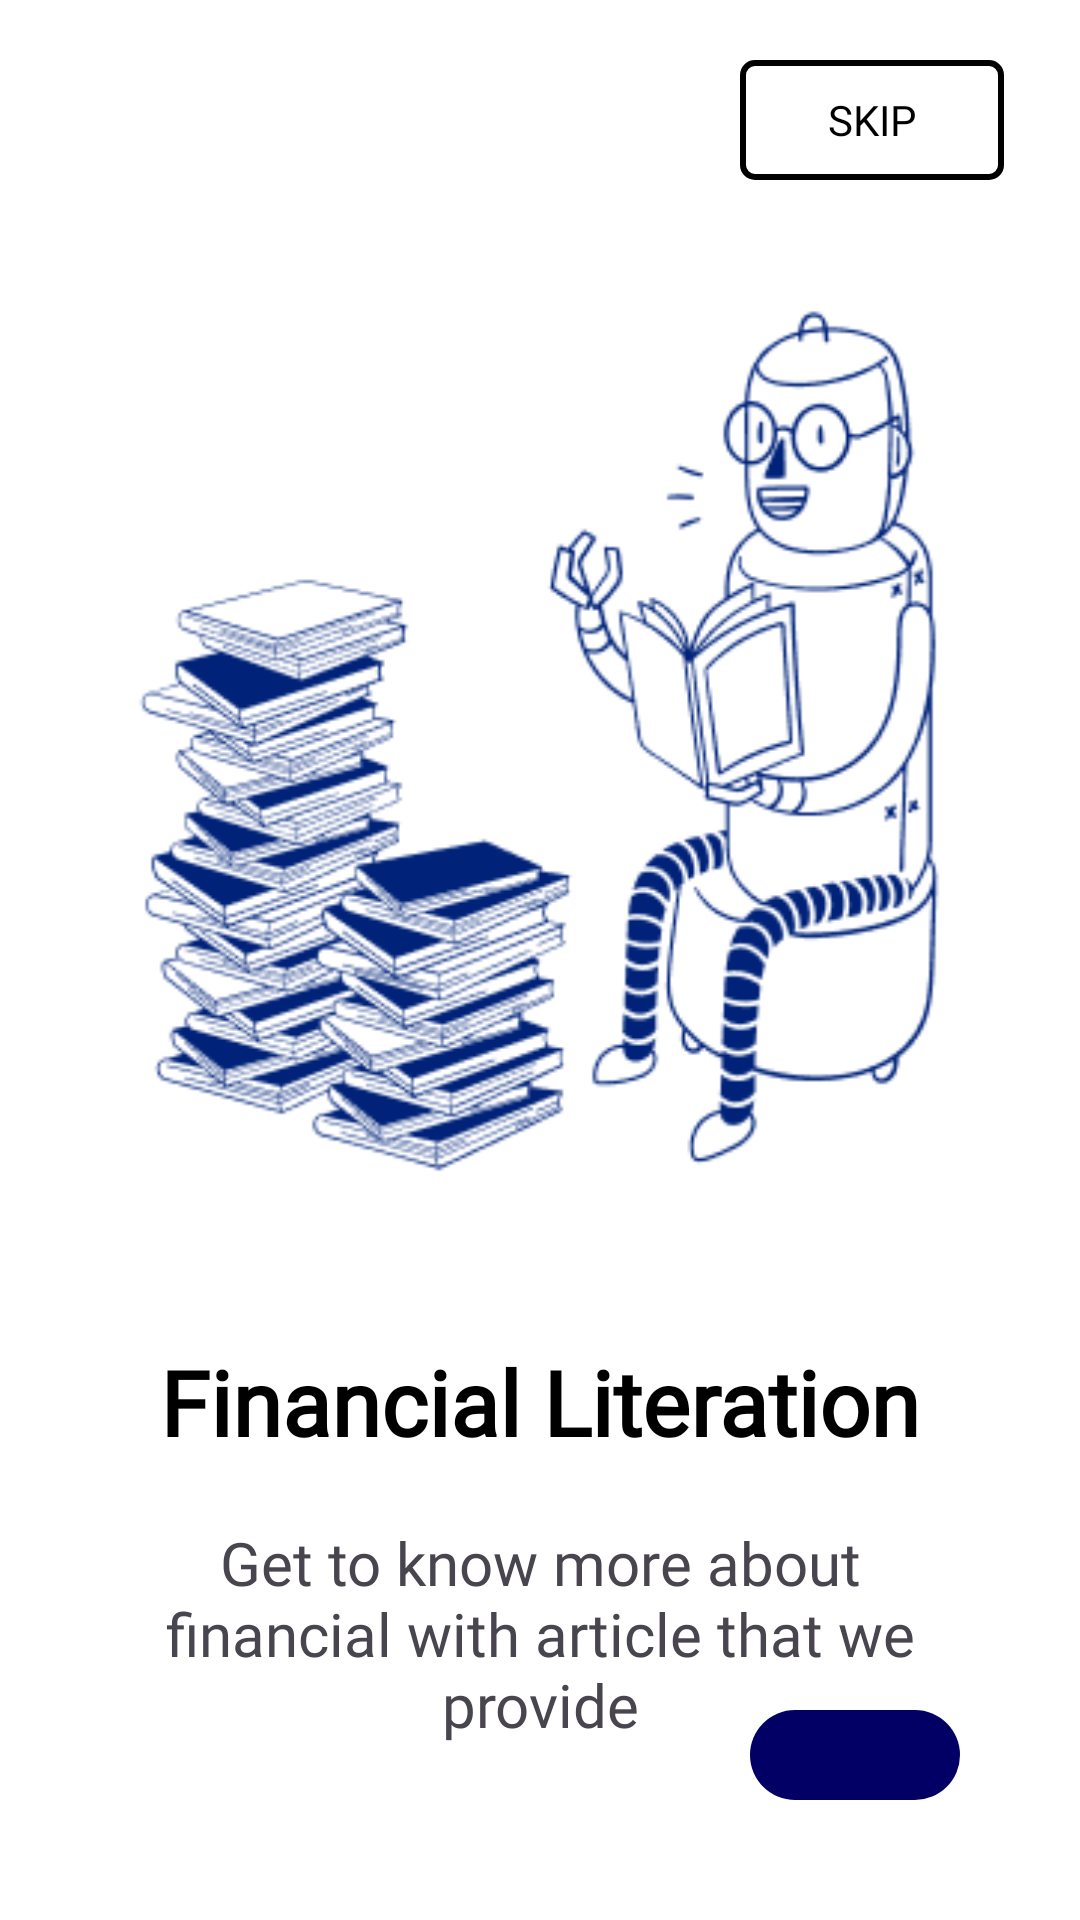

Android layout source for this screen:
<!-- AndroidManifest.xml: application theme Theme.Finboostfrontend -->
<!-- res/layout/fragment_seccond_screen.xml -->
<?xml version="1.0" encoding="utf-8"?>
<androidx.constraintlayout.widget.ConstraintLayout xmlns:android="http://schemas.android.com/apk/res/android"
    xmlns:app="http://schemas.android.com/apk/res-auto"
    xmlns:tools="http://schemas.android.com/tools"
    android:layout_width="match_parent"
    android:layout_height="match_parent"
    android:background="@color/white"
    tools:context=".ui.onboarding.screens.SeccondScreen">

    <Button
        android:id="@+id/btn_skip"
        android:layout_width="wrap_content"
        android:layout_height="40dp"
        android:text="@string/skip"
        android:fontFamily="@font/montserrat_sb"
        android:textColor="@color/black"
        android:layout_marginTop="20dp"
        android:background="@drawable/button_transparent"
        app:layout_constraintEnd_toEndOf="parent"
        app:layout_constraintHorizontal_bias="0.907"
        app:layout_constraintStart_toStartOf="parent"
        app:layout_constraintTop_toTopOf="parent" />

    <ImageView
        android:id="@+id/imageView2"
        android:layout_width="300dp"
        android:layout_height="300dp"
        android:src="@drawable/onboard_2png"
        app:layout_constraintBottom_toBottomOf="parent"
        app:layout_constraintEnd_toEndOf="parent"
        app:layout_constraintHorizontal_bias="0.495"
        app:layout_constraintStart_toStartOf="parent"
        app:layout_constraintTop_toTopOf="parent"
        app:layout_constraintVertical_bias="0.285" />

    <TextView
        android:id="@+id/title2"
        android:layout_width="wrap_content"
        android:layout_height="wrap_content"
        android:layout_marginTop="50dp"
        android:textColor="@color/black"
        android:text="@string/ob_title_2"
        android:textSize="30sp"
        android:fontFamily="@font/montserrat_sb"
        android:textStyle="bold"
        app:layout_constraintEnd_toEndOf="parent"
        app:layout_constraintStart_toStartOf="parent"
        app:layout_constraintTop_toBottomOf="@+id/imageView2" />

    <TextView
        android:id="@+id/description"
        android:layout_width="0dp"
        android:layout_height="wrap_content"
        android:layout_marginTop="20dp"
        android:layout_marginHorizontal="50dp"
        android:gravity="center"
        android:fontFamily="@font/montserrat_med"
        android:text="@string/ob_desc_2"
        android:textSize="20sp"
        app:layout_constraintEnd_toEndOf="parent"
        app:layout_constraintStart_toStartOf="parent"
        app:layout_constraintTop_toBottomOf="@+id/title2" />


    <ImageButton
        android:id="@+id/ib_next"
        android:layout_width="70dp"
        android:layout_height="30dp"
        android:src="@drawable/ic_arrow"
        android:layout_marginBottom="40dp"
        android:layout_marginEnd="40dp"
        app:layout_constraintBottom_toBottomOf="parent"
        app:layout_constraintEnd_toEndOf="parent"
        android:background="@drawable/roundcorner"
        />

</androidx.constraintlayout.widget.ConstraintLayout>
<!-- resources referenced by this layout -->
<resources>
  <color name="black">#FF000000</color>
  <color name="white">#FFFFFFFF</color>
  <!-- drawable button_transparent (drawable) -->
  <?xml version="1.0" encoding="utf-8"?>
  <selector xmlns:android="http://schemas.android.com/apk/res/android">
      <item>
          <shape android:shape="rectangle">
              <solid android:color="@android:color/transparent"/>
              <stroke android:width="2dp" android:color="#000000"/>
              <corners android:radius="4dp"/>
          </shape>
      </item>
  </selector>
  <!-- drawable onboard_2png: png bitmap (drawable, 35888 bytes) -->
  <!-- drawable roundcorner (drawable) -->
  <?xml version="1.0" encoding="utf-8"?>
  <shape xmlns:android="http://schemas.android.com/apk/res/android">
      <solid android:color="@color/main" />
      <corners android:radius="20dp" />
  </shape>
  <string name="ob_desc_2">Get to know more about financial with article that we provide</string>
  <string name="ob_title_2">Financial Literation</string>
  <string name="skip">SKIP</string>
  <style name="Theme.Finboostfrontend" parent="Base.Theme.Finboostfrontend" />
  <color name="main">#020064</color>
  <style name="Base.Theme.Finboostfrontend" parent="Theme.Material3.DayNight.NoActionBar">
          <item name="colorPrimary">@color/main</item>
          <item name="colorSecondary">@color/seccondary</item>
      </style>
  <color name="seccondary">#C1E0FB</color>
</resources>
